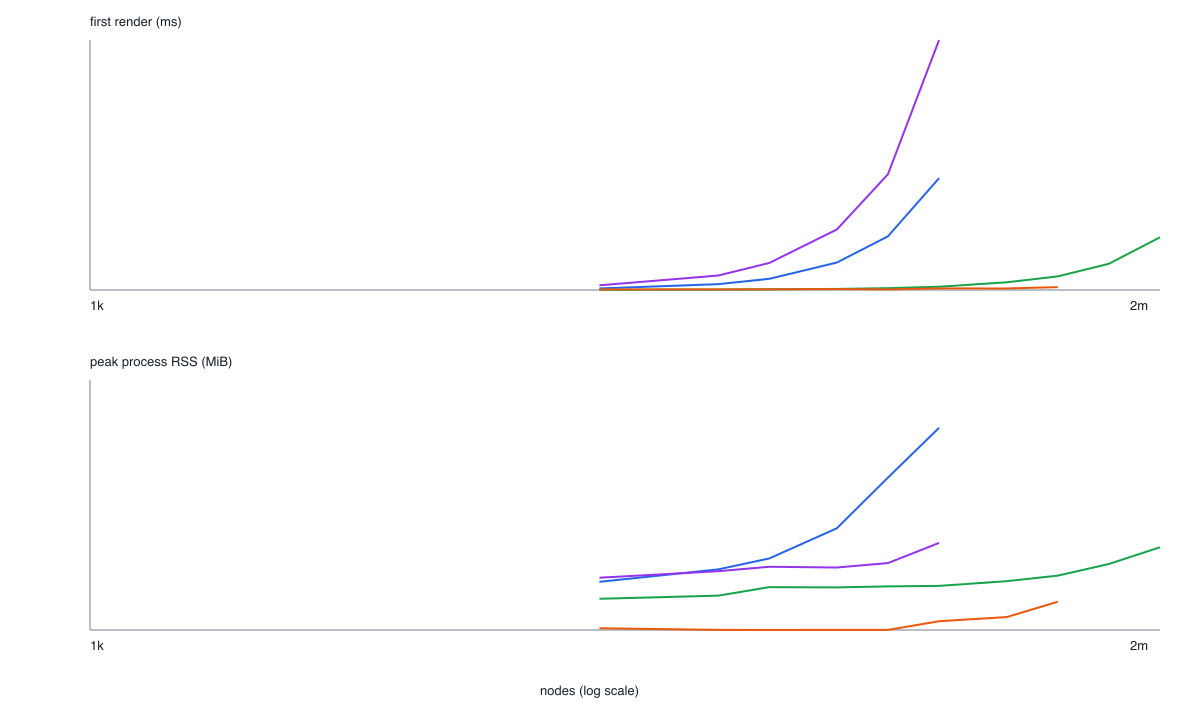

The file beside this chart, header and first rows:
implementation, nodeCount, edgeCount, fixtureMs, graphConstructionMs, sceneConstructionMs, deviceConstructionMs, rendererConstructionMs, firstRenderMs, interactionMedianMs, interactionP95Ms, jsHeapUsedBytes, jsHeapTotalBytes, wasmPages, peakRssKb, setupValid, status, softThreshold, statusReason, reason, actualRender, completion
cytoscape, 1000, 1936, 0.4, , , , , 89.6, 15, 16.5, 46949877, 66360845, , 930288, true, healthy, , Cytoscape mounted, rendered across two R…, , mounted Cytoscape canvas, 
cytoscape, 5000, 9858, 1.7, , , , , 338.8, 76.4, 79.5, 147038425, 193178897, , 1169760, true, healthy, , Cytoscape mounted, rendered across two R…, , mounted Cytoscape canvas, 
cytoscape, 10000, 19800, 2.2, , , , , 648.7, 153.3, 163.1, 152701219, 279051319, , 1380800, true, healthy, interactionP95>100ms, Cytoscape mounted, rendered across two R…, , mounted Cytoscape canvas, 
cytoscape, 25000, 49683, 4.6, , , , , 1592, 375.7, 378.8, 595104958, 649704374, , 1963328, true, healthy, interactionP95>100ms, Cytoscape mounted, rendered across two R…, , mounted Cytoscape canvas, 
cytoscape, 50000, 99552, 6.5, , , , , 3113, 738, 819, 645441727, 917493211, , 2941712, true, healthy, interactionP95>100ms, Cytoscape mounted, rendered across two R…, , mounted Cytoscape canvas, 
cytoscape, 100000, 199367, 11.4, , , , , 6484, 1508, 1548, 2051810187, 2130033455, , 3902336, true, healthy, firstRender>5s, Cytoscape mounted, rendered across two R…, , mounted Cytoscape canvas, 
cytoscape, 250000, , , , , , , , , , , , , 4824624, false, runner-timeout, , isolated renderer worker exceeded 45000m…, , , 
canvaskit, 1000, 1936, 0.3, , 30.9, , , 14.1, 8, 8.8, 6018761, 10341225, 2048, 602592, true, healthy, , CanvasKit SW surface flushed and complet…, , MakeSWCanvasSurface + flush + RAF, 
canvaskit, 5000, 9858, 1.1, , 29.7, , , 25.7, 16.9, 19, 6612101, 10635369, 2048, 662992, true, healthy, , CanvasKit SW surface flushed and complet…, , MakeSWCanvasSurface + flush + RAF, 
canvaskit, 10000, 19800, 2.3, , 28.9, , , 39.2, 29.1, 31.7, 8516135, 16442539, 2048, 827040, true, healthy, , CanvasKit SW surface flushed and complet…, , MakeSWCanvasSurface + flush + RAF, 
canvaskit, 25000, 49683, 4.2, , 28.1, , , 63.9, 53.7, 57.2, 10181343, 17561963, 2048, 822288, true, healthy, , CanvasKit SW surface flushed and complet…, , MakeSWCanvasSurface + flush + RAF, 
canvaskit, 50000, 99552, 6.2, , 30.9, , , 105.9, 92, 102.2, 11906257, 28182121, 2048, 841680, true, healthy, interactionP95>100ms, CanvasKit SW surface flushed and complet…, , MakeSWCanvasSurface + flush + RAF, 
canvaskit, 100000, 199367, 12, , 30.4, , , 190.9, 175.6, 191.5, 16498349, 33808617, 2048, 851504, true, healthy, interactionP95>100ms, CanvasKit SW surface flushed and complet…, , MakeSWCanvasSurface + flush + RAF, 
canvaskit, 250000, 499000, 26.7, , 33.6, , , 446, 425.4, 452.4, 39484905, 67580009, 2048, 942288, true, healthy, interactionP95>100ms, CanvasKit SW surface flushed and complet…, , MakeSWCanvasSurface + flush + RAF, 
canvaskit, 500000, 998585, 47.2, , 31.2, , , 791.2, 748.1, 811.1, 67949517, 93926633, 2458, 1049536, true, healthy, interactionP95>100ms, CanvasKit SW surface flushed and complet…, , MakeSWCanvasSurface + flush + RAF, 
canvaskit, 1000000, 1998000, 125.4, , 29.5, , , 1521, 1524, 1599, 120476449, 186138101, 3660, 1274560, true, healthy, interactionP95>100ms, CanvasKit SW surface flushed and complet…, , MakeSWCanvasSurface + flush + RAF, 
canvaskit, 2000000, 3997171, 208.2, , 31.8, , , 3058, 2956, 3150, 233586033, 285790185, 8819, 1596992, true, healthy, interactionP95>100ms, CanvasKit SW surface flushed and complet…, , MakeSWCanvasSurface + flush + RAF, 
sigma, 1000, 1936, 0.4, 3.9, , , , 273.4, 74.7, 77, 9950756, 16628080, , 1009376, true, healthy, , Sigma WebGL canvases refreshed across fo…, , Sigma.refresh + RAF, 
sigma, 5000, 9858, 0.9, 14, , , , 839, 346.1, 390.8, 43183903, 88804607, , 1134816, true, healthy, interactionP95>100ms, Sigma WebGL canvases refreshed across fo…, , Sigma.refresh + RAF, 
sigma, 10000, 19800, 1.4, 26.1, , , , 1569, 727.7, 731.5, 140638139, 181930675, , 1220320, true, healthy, interactionP95>100ms, Sigma WebGL canvases refreshed across fo…, , Sigma.refresh + RAF, 
sigma, 25000, 49683, 3.9, 60.7, , , , 3508, 1711, 1726, 94825191, 147933855, , 1205984, true, healthy, interactionP95>100ms, Sigma WebGL canvases refreshed across fo…, , Sigma.refresh + RAF, 
sigma, 50000, 99552, 5.5, 126.3, , , , 6710, 3417, 3434, 168954167, 210473631, , 1291696, true, healthy, firstRender>5s, Sigma WebGL canvases refreshed across fo…, , Sigma.refresh + RAF, 
sigma, 100000, 199367, 11.1, 280.9, , , , 14493, 7658, 7761, 443904419, 503131199, , 1680976, true, healthy, firstRender>5s, Sigma WebGL canvases refreshed across fo…, , Sigma.refresh + RAF, 
vello-wgpu, 1000, 1936, 0.08333, , , 3.298, 26.11, 30.87, 6.897, 8.15, , , , 34032, true, healthy, , Vello scene encoded, rendered to a headl…, , true, device.poll(wait_indefinitely)
vello-wgpu, 5000, 9858, 0.2314, , , 2.463, 20.35, 35.1, 11.64, 11.68, , , , 2640, true, healthy, , Vello scene encoded, rendered to a headl…, , true, device.poll(wait_indefinitely)
vello-wgpu, 10000, 19800, 0.4822, , , 2.368, 21.64, 40.07, 15.64, 16.82, , , , 1232, true, healthy, , Vello scene encoded, rendered to a headl…, , true, device.poll(wait_indefinitely)
vello-wgpu, 25000, 49683, 1.177, , , 2.305, 19.96, 52.71, 30.01, 30.62, , , , 2800, true, healthy, , Vello scene encoded, rendered to a headl…, , true, device.poll(wait_indefinitely)
vello-wgpu, 50000, 99552, 2.413, , , 2.367, 20.54, 32.48, 15.79, 17.73, , , , 2576, true, healthy, , Vello scene encoded, rendered to a headl…, , true, device.poll(wait_indefinitely)
vello-wgpu, 100000, 199367, 4.47, , , 2.175, 20.15, 91.76, 67.48, 68.85, , , , 169376, true, healthy, , Vello scene encoded, rendered to a headl…, , true, device.poll(wait_indefinitely)
vello-wgpu, 250000, 499000, 11.34, , , 2.208, 19.92, 90.3, 75.16, 77.53, , , , 249424, true, healthy, , Vello scene encoded, rendered to a headl…, , true, device.poll(wait_indefinitely)
vello-wgpu, 500000, 998585, 22.59, , , 2.311, 20.98, 165.9, 141.9, 148.6, , , , 545536, true, healthy, interactionP95>100ms, Vello scene encoded, rendered to a headl…, , true, device.poll(wait_indefinitely)
vello-wgpu, 1000000, , , , , , , , , , , , , 318272, false, renderer-error, , thread 'main' (1666371058) panicked at /…, thread 'main' (1666371058) panicked at /…, , 
